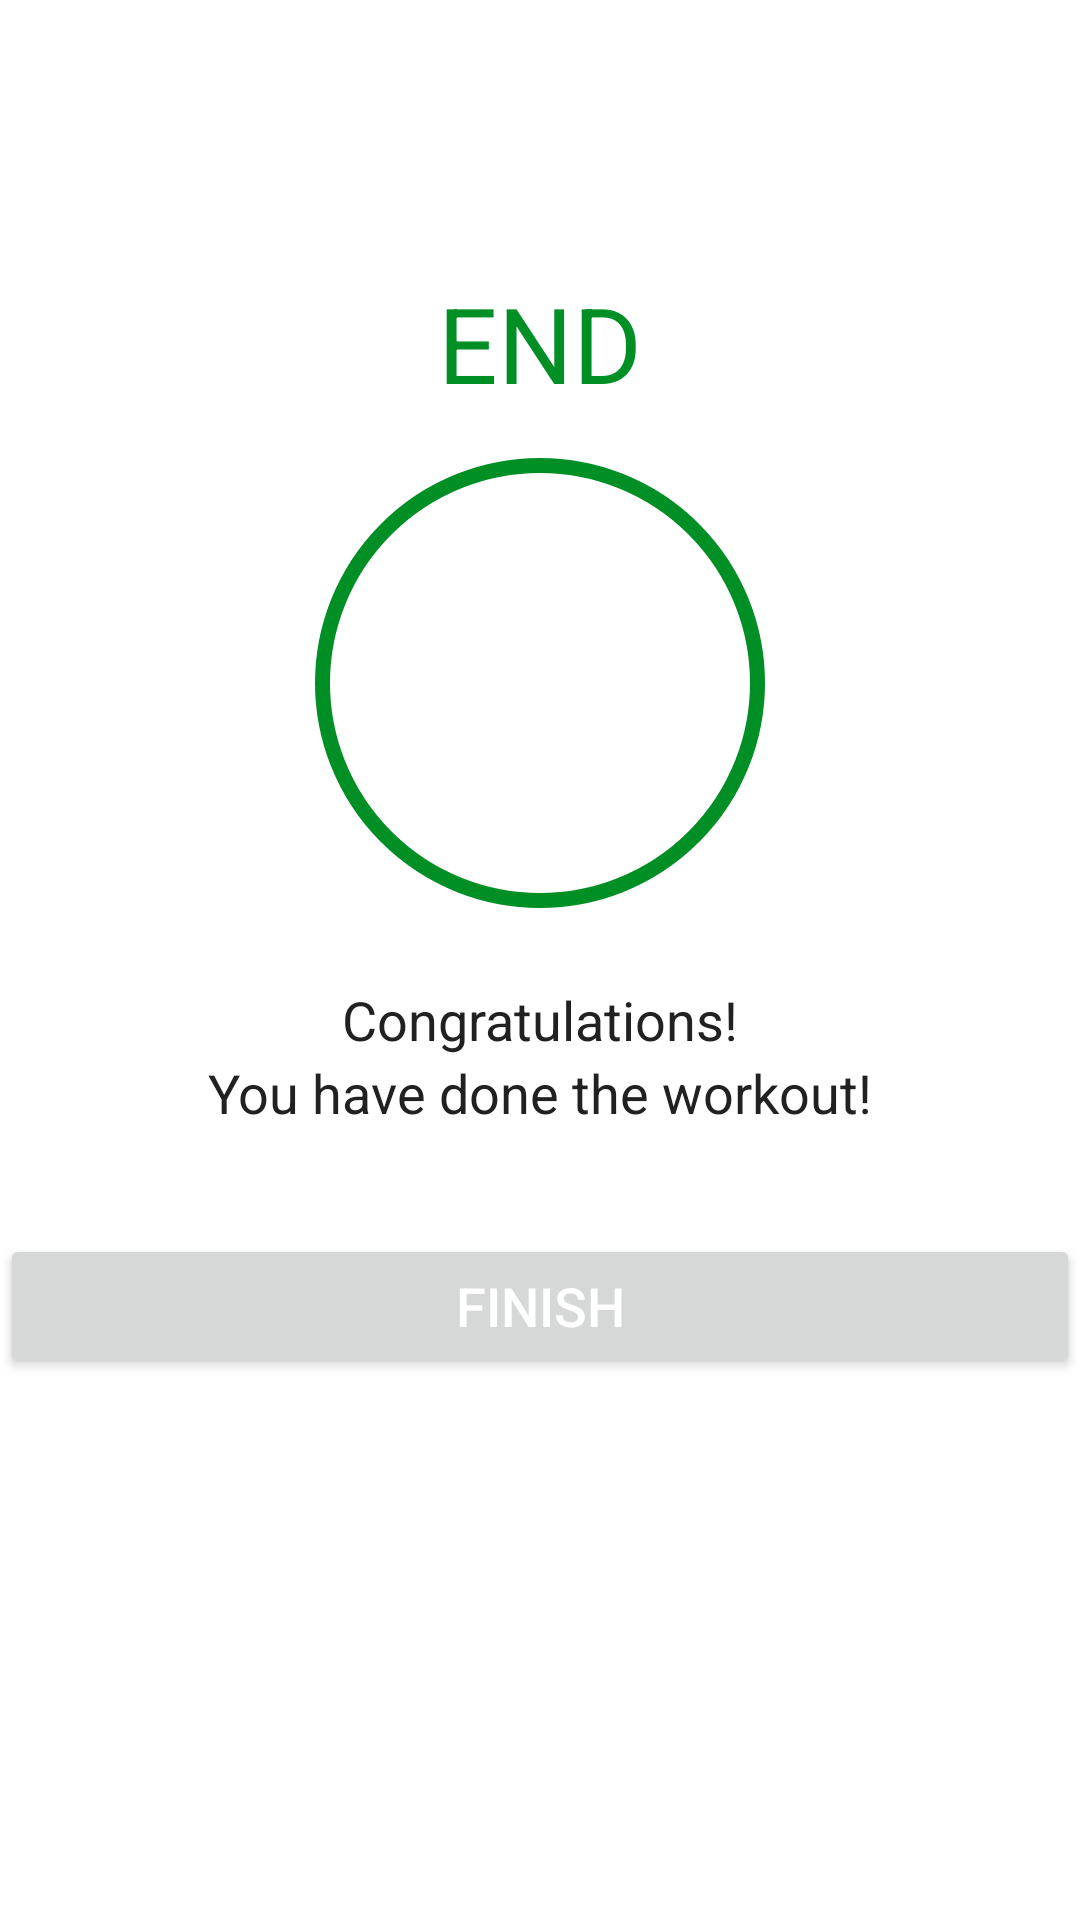

Write the Android layout XML for this screen, with the resource values it uses.
<!-- AndroidManifest.xml: activity theme Theme.7MinutesWorkout -->
<!-- res/layout/activity_finish.xml -->
<?xml version="1.0" encoding="utf-8"?>
<LinearLayout xmlns:android="http://schemas.android.com/apk/res/android"
    xmlns:tools="http://schemas.android.com/tools"
    android:layout_width="match_parent"
    android:layout_height="match_parent"
    android:gravity="center_horizontal"
    android:orientation="vertical"
    tools:context=".FinishActivity">

    <androidx.appcompat.widget.Toolbar
        android:id="@+id/toolbar_finish_activity"
        android:layout_width="match_parent"
        android:layout_height="?android:attr/actionBarSize"
        android:background="#FFFFFF" />

    <TextView
        android:id="@+id/tvEnd"
        android:layout_width="wrap_content"
        android:layout_height="wrap_content"
        android:layout_marginTop="35dp"
        android:text="END"
        android:textColor="@color/colorAccent"
        android:textSize="35sp" />

    <LinearLayout
        android:layout_width="150dp"
        android:layout_height="150dp"
        android:layout_gravity="center"
        android:layout_marginTop="15dp"
        android:background="@drawable/item_circular_color_accent_border"
        android:gravity="center">

        
        <ImageView
            android:layout_width="50dp"
            android:layout_height="50dp"
            android:contentDescription="@string/image"
            android:src="@drawable/ic_action_done" />
    </LinearLayout>

    <TextView
        android:layout_width="wrap_content"
        android:layout_height="wrap_content"
        android:layout_marginTop="25dp"
        android:text="Congratulations!"
        android:textColor="#212121"
        android:textSize="18sp" />

    <TextView
        android:layout_width="wrap_content"
        android:layout_height="wrap_content"
        android:text="You have done the workout!"
        android:textColor="#212121"
        android:textSize="18sp" />

    <Button
        android:id="@+id/btnFinish"
        android:layout_width="match_parent"
        android:layout_height="wrap_content"
        android:layout_gravity="bottom"
        android:layout_marginTop="35dp"
        android:text="FINISH"
        android:textColor="@color/white"
        android:textSize="18sp" />

</LinearLayout>
    
<!-- resources referenced by this layout -->
<resources>
  <color name="colorAccent">#008F24</color>
  <color name="white">#FFFFFFFF</color>
  <!-- drawable item_circular_color_accent_border (drawable) -->
  <?xml version="1.0" encoding="utf-8"?>
  <shape xmlns:android="http://schemas.android.com/apk/res/android"
      android:shape="oval">
      <stroke android:width="5dp"
          android:color="@color/colorAccent"/>
      <solid android:color="@color/white"/>
  
  </shape>
  <string name="image">image</string>
  <style name="Theme.7MinutesWorkout" parent="Theme.MaterialComponents.Light.NoActionBar">
          
          <item name="colorPrimary">@color/purple_500</item>
          <item name="colorPrimaryVariant">@color/purple_700</item>
          <item name="colorOnPrimary">@color/white</item>
          
          <item name="colorSecondary">@color/teal_200</item>
          <item name="colorSecondaryVariant">@color/teal_700</item>
          <item name="colorOnSecondary">@color/black</item>
          
          <item name="android:statusBarColor">?attr/colorPrimaryVariant</item>
          
      </style>
  <color name="purple_500">#FF6200EE</color>
  <color name="purple_700">#FF3700B3</color>
  <color name="teal_200">#FF03DAC5</color>
  <color name="teal_700">#FF018786</color>
  <color name="black">#FF000000</color>
</resources>
